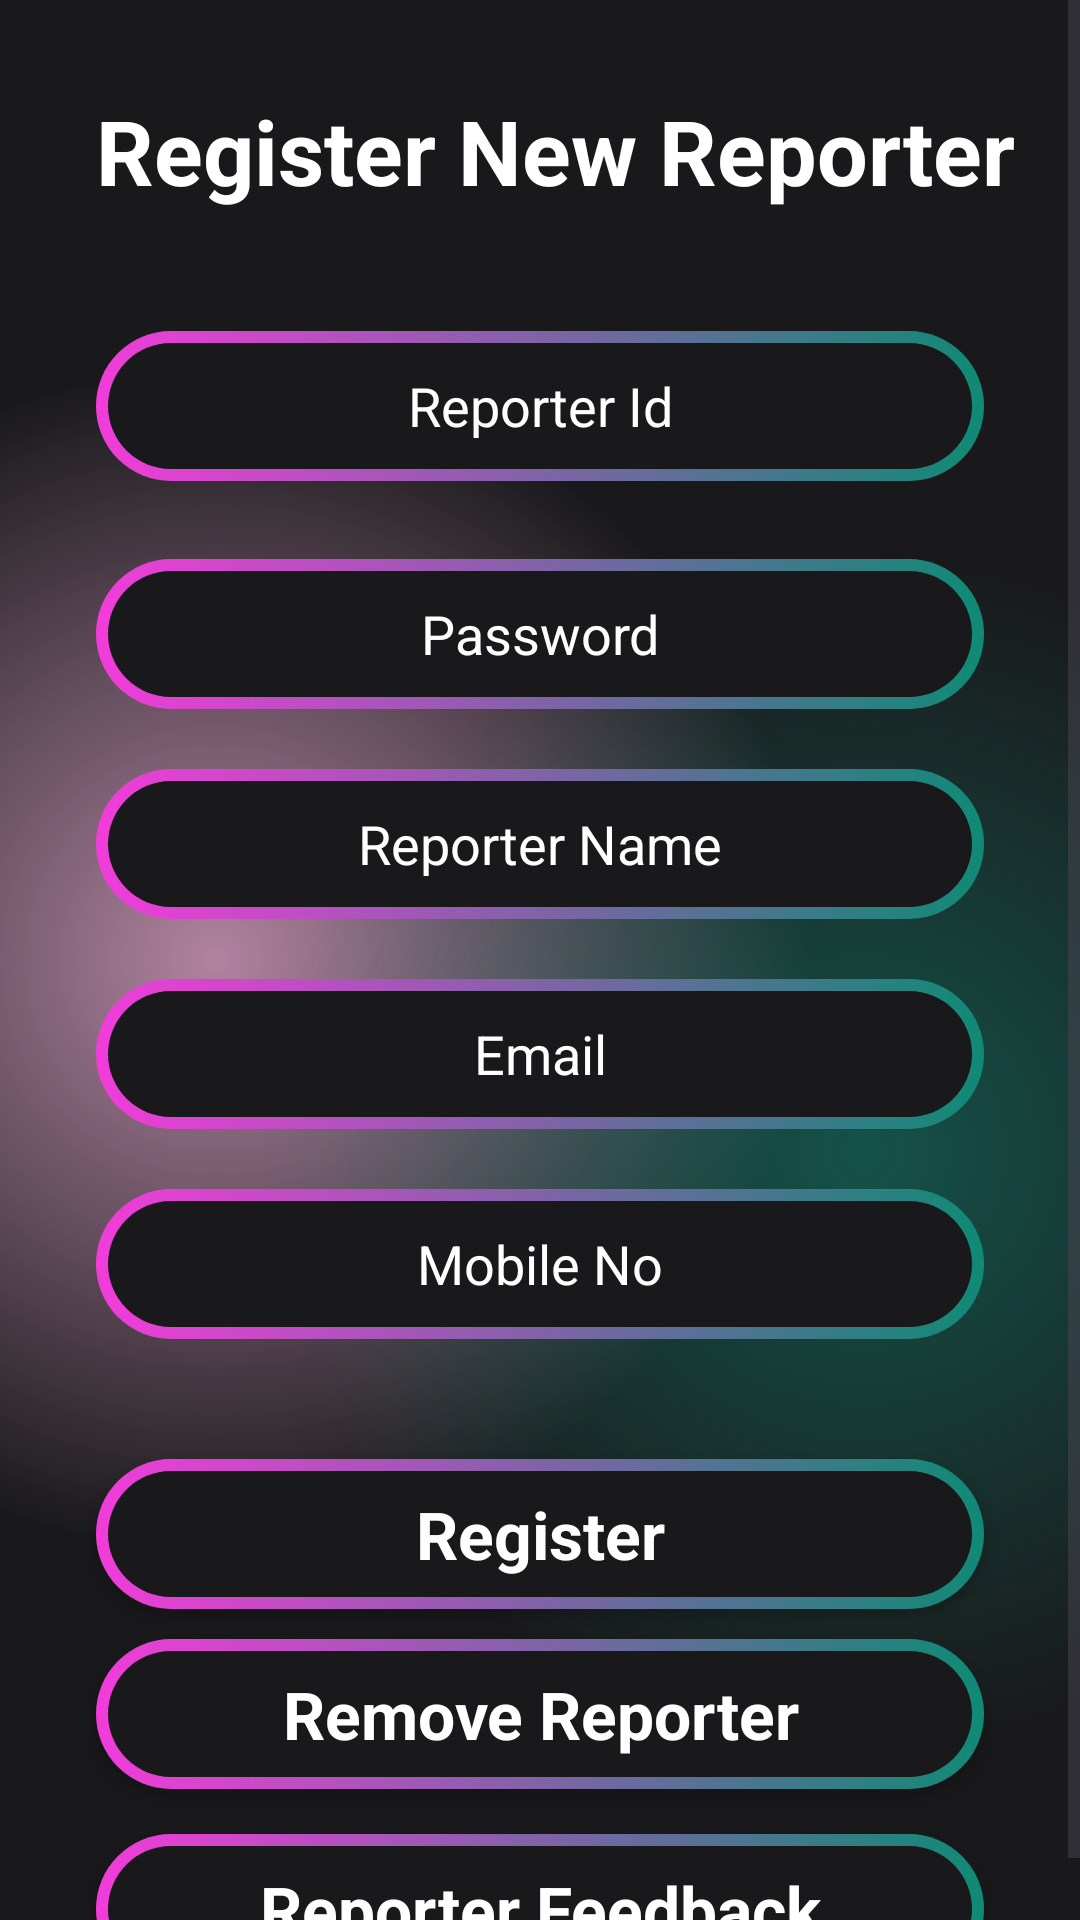

Android layout source for this screen:
<!-- AndroidManifest.xml: application theme Theme.Test_MAD -->
<!-- res/layout/activity_admin_reporter.xml -->
<?xml version="1.0" encoding="utf-8"?>
<androidx.constraintlayout.widget.ConstraintLayout xmlns:android="http://schemas.android.com/apk/res/android"
    xmlns:app="http://schemas.android.com/apk/res-auto"
    xmlns:tools="http://schemas.android.com/tools"
    android:id="@+id/main"
    android:layout_width="match_parent"
    android:layout_height="match_parent">

    <ScrollView
        android:layout_width="match_parent"
        android:layout_height="match_parent"
        android:background="@drawable/gradiant_color_background"
        app:layout_constraintBottom_toBottomOf="parent"
        app:layout_constraintEnd_toEndOf="parent"
        app:layout_constraintStart_toStartOf="parent"
        app:layout_constraintTop_toTopOf="parent">

        <LinearLayout
            android:layout_width="match_parent"
            android:layout_height="wrap_content"
            android:orientation="vertical">

            <TextView
                android:id="@+id/textView"
                android:layout_width="match_parent"
                android:layout_height="wrap_content"
                android:layout_marginStart="32dp"
                android:layout_marginTop="30dp"
                android:text="Register New Reporter"
                android:textColor="@color/white"
                android:textSize="30sp"
                android:textStyle="bold" />

            <EditText
                android:id="@+id/reporteridtxt"
                android:layout_width="match_parent"
                android:layout_height="50dp"
                android:layout_marginStart="32dp"
                android:layout_marginTop="40dp"
                android:layout_marginEnd="32dp"
                android:layout_marginBottom="16dp"
                android:background="@drawable/btn_background"
                android:ems="10"
                android:hint="Reporter Id"
                android:inputType="text"
                android:textAlignment="center"
                android:textColor="@color/white"
                android:textColorHint="@color/white" />

            <EditText
                android:id="@+id/Passwordtxt"
                android:layout_width="match_parent"
                android:layout_height="50dp"

                android:layout_marginStart="32dp"
                android:layout_marginTop="10dp"
                android:layout_marginEnd="32dp"
                android:layout_marginBottom="10dp"
                android:background="@drawable/btn_background"
                android:ems="10"
                android:hint="Password"
                android:inputType="textPassword"
                android:textAlignment="center"
                android:textColor="@color/white"
                android:textColorHint="@color/white" />

            <EditText
                android:id="@+id/Reporternametxt"
                android:layout_width="match_parent"
                android:layout_height="50dp"
                android:layout_marginStart="32dp"
                android:layout_marginTop="10dp"
                android:layout_marginEnd="32dp"
                android:layout_marginBottom="10dp"
                android:background="@drawable/btn_background"
                android:ems="10"
                android:hint="Reporter Name"
                android:inputType="text"
                android:textAlignment="center"
                android:textColor="@color/white"
                android:textColorHint="@color/white" />

            <EditText
                android:id="@+id/useremailtxt"
                android:layout_width="match_parent"
                android:layout_height="50dp"
                android:layout_marginStart="32dp"
                android:layout_marginTop="10dp"
                android:layout_marginEnd="32dp"
                android:layout_marginBottom="10dp"
                android:background="@drawable/btn_background"
                android:ems="10"
                android:hint="Email"
                android:inputType="text"
                android:textAlignment="center"
                android:textColor="@color/white"
                android:textColorHint="@color/white" />

            <EditText
                android:id="@+id/usermobiletxt"
                android:layout_width="match_parent"
                android:layout_height="50dp"
                android:layout_marginStart="32dp"
                android:layout_marginTop="10dp"
                android:layout_marginEnd="32dp"
                android:layout_marginBottom="10dp"
                android:background="@drawable/btn_background"
                android:ems="10"
                android:hint="Mobile No"
                android:inputType="text"
                android:textAlignment="center"
                android:textColor="@color/white"
                android:textColorHint="@color/white" />

            <androidx.appcompat.widget.AppCompatButton
                android:id="@+id/Registerbtn"
                style="@android:style/Widget.Button"
                android:layout_width="match_parent"
                android:layout_height="50dp"
                android:layout_marginStart="32dp"
                android:layout_marginTop="30dp"
                android:layout_marginEnd="32dp"
                android:background="@drawable/btn_background"
                android:text="Register"
                android:textColor="@color/white"
                android:textSize="22sp"
                android:textStyle="bold" />

            <androidx.appcompat.widget.AppCompatButton
                android:id="@+id/RemoveReporterbtn"
                style="@android:style/Widget.Button"
                android:layout_width="match_parent"
                android:layout_height="50dp"
                android:layout_marginStart="32dp"
                android:layout_marginTop="10dp"
                android:layout_marginEnd="32dp"
                android:background="@drawable/btn_background"
                android:text="Remove Reporter"
                android:textColor="@color/white"
                android:textSize="22sp"
                android:textStyle="bold" />

            <androidx.appcompat.widget.AppCompatButton
                android:id="@+id/feedbackbtn"
                style="@android:style/Widget.Button"
                android:layout_width="match_parent"
                android:layout_height="50dp"
                android:layout_marginStart="32dp"
                android:layout_marginTop="15dp"
                android:layout_marginEnd="32dp"
                android:background="@drawable/btn_background"
                android:text="Reporter Feedback"
                android:textColor="@color/white"
                android:textSize="22sp"
                android:textStyle="bold" />

            <androidx.appcompat.widget.AppCompatButton
                android:id="@+id/ViewReporters"
                style="@android:style/Widget.Button"
                android:layout_width="match_parent"
                android:layout_height="50dp"
                android:layout_marginStart="32dp"
                android:layout_marginTop="15dp"
                android:layout_marginEnd="32dp"
                android:background="@drawable/btn_background"
                android:text="ViewReporters"
                android:textColor="@color/white"
                android:textSize="22sp"
                android:textStyle="bold"
                android:visibility="gone"
                tools:visibility="gone" />


        </LinearLayout>
    </ScrollView>
</androidx.constraintlayout.widget.ConstraintLayout>
<!-- resources referenced by this layout -->
<resources>
  <color name="white">#FFFFFFFF</color>
  <!-- drawable btn_background (drawable) -->
  <?xml version="1.0" encoding="utf-8"?>
  <layer-list xmlns:android="http://schemas.android.com/apk/res/android">
      <item>
          <shape android:shape="rectangle">
              <corners android:radius="50dp"/>
              <gradient android:angle="360" android:endColor="#0f8a75" android:startColor="#F23CDA" android:type="linear"/>
              <size android:width="24dp" android:height="24dp"/>
          </shape>
      </item>
      <item android:top="4dp" android:bottom="4dp" android:left="4dp" android:right="4dp">
          <shape android:shape="rectangle">
              <corners android:radius="50dp"/>
              <solid android:color="#19191b"/>
          </shape>
      </item>
  </layer-list>
  <!-- drawable gradiant_color_background (drawable) -->
  <?xml version="1.0" encoding="utf-8"?>
  <layer-list xmlns:android="http://schemas.android.com/apk/res/android">
      <item>
          <shape>
              <gradient
                  android:startColor="#997c3660"
                  android:centerColor="#19191b"
                  android:endColor="#19191b"
                  android:type="radial"
                  android:gradientRadius="110%p"
                  android:centerX="0.2"
                  android:centerY="0.5"/> 
          </shape>
      </item>
      <item>
          <shape>
              <gradient
                  android:startColor="#800f8a75"
                  android:centerColor="@android:color/transparent"
                  android:endColor="@android:color/transparent"
                  android:gradientRadius="110%p"
                  android:centerY="0.6"
                  android:centerX="0.8"
                  android:type="radial"/>
          </shape>
      </item>
  </layer-list>
  <style name="Theme.Test_MAD" parent="Base.Theme.Test_MAD" />
  <style name="Base.Theme.Test_MAD" parent="Theme.Material3.DayNight.NoActionBar">
          
          
      </style>
</resources>
